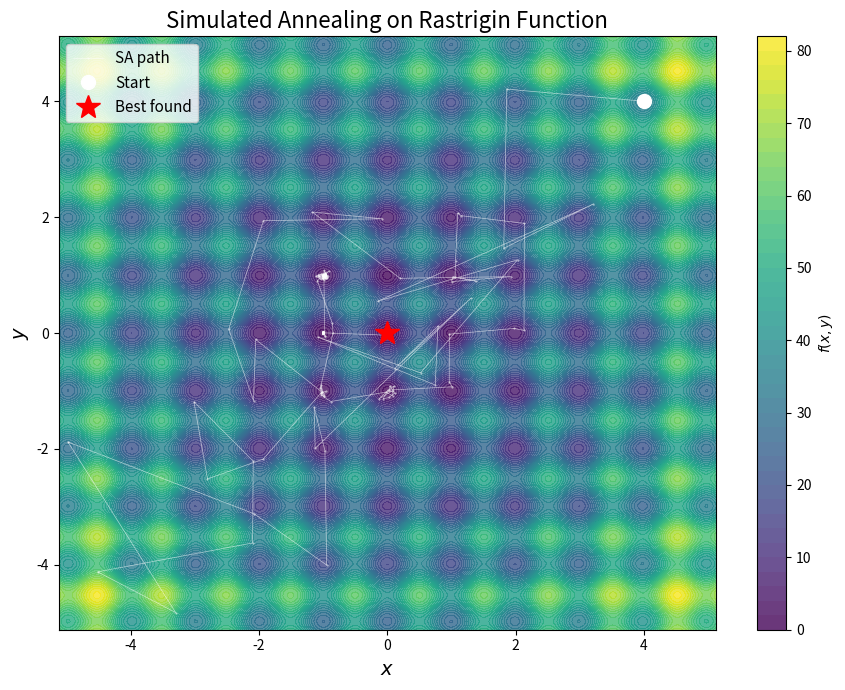

The matplotlib source for this figure:
import numpy as np
import matplotlib.pyplot as plt


def simulated_annealing(f, bounds, x0=None, T0=10.0, cooling_rate=0.95,
                        sigma=0.5, max_iterations=10000, seed=None):
    """
    Minimize a function using simulated annealing.

    Parameters:
        f (callable): Objective function.
        bounds (list): List of (min, max) bounds for each dimension.
        x0 (numpy.ndarray): Initial point.
        T0 (float): Initial temperature.
        cooling_rate (float): Temperature cooling rate per iteration.
        sigma (float): Standard deviation of random perturbation.
        max_iterations (int): Maximum number of iterations.
        seed (int): Random seed for reproducibility.

    Returns:
        best_x (numpy.ndarray): Best solution found.
        best_f (float): Best objective value found.
        history (list): List of (x, f_val) at each iteration.
    """
    rng = np.random.default_rng(seed)
    dim = len(bounds)

    if x0 is None:
        x0 = np.array([rng.uniform(lo, hi) for lo, hi in bounds])

    x = x0.copy()
    f_x = f(x)
    best_x = x.copy()
    best_f = f_x
    history = [(x.copy(), f_x)]

    T = T0
    for _ in range(max_iterations):
        # Perturb and clip to bounds
        x_new = x + rng.normal(0, sigma, size=dim)
        for d in range(dim):
            x_new[d] = np.clip(x_new[d], bounds[d][0], bounds[d][1])

        f_new = f(x_new)
        delta = f_new - f_x

        MIN_TEMPERATURE = 1e-300
        if delta < 0 or rng.random() < np.exp(-delta / max(T, MIN_TEMPERATURE)):
            x = x_new
            f_x = f_new
            if f_x < best_f:
                best_x = x.copy()
                best_f = f_x

        history.append((x.copy(), f_x))
        T *= cooling_rate

    return best_x, best_f, history


if __name__ == "__main__":
    # Rastrigin function (multi-modal)
    def rastrigin(x):
        A = 10
        return A * len(x) + np.sum(x ** 2 - A * np.cos(2 * np.pi * x))

    bounds = [(-5.12, 5.12), (-5.12, 5.12)]
    x0 = np.array([4.0, 4.0])
    best_x, best_f, history = simulated_annealing(
        rastrigin, bounds, x0=x0, T0=20.0, cooling_rate=0.999,
        sigma=0.3, max_iterations=20000, seed=42,
    )

    print(f"Best solution: ({best_x[0]:.6f}, {best_x[1]:.6f})")
    print(f"Best value:    {best_f:.6f}")

    # Plot the Rastrigin surface with SA path
    x_range = np.linspace(-5.12, 5.12, 300)
    y_range = np.linspace(-5.12, 5.12, 300)
    X, Y = np.meshgrid(x_range, y_range)
    Z = 20 + X ** 2 + Y ** 2 - 10 * (np.cos(2 * np.pi * X) + np.cos(2 * np.pi * Y))

    fig, ax = plt.subplots(figsize=(9, 7))
    contour = ax.contourf(X, Y, Z, levels=40, cmap="viridis", alpha=0.8)
    plt.colorbar(contour, ax=ax, label="$f(x, y)$")

    # Plot SA path (subsample for clarity)
    positions = np.array([h[0] for h in history])
    step = max(1, len(positions) // 500)
    ax.plot(
        positions[::step, 0], positions[::step, 1],
        "w.-", markersize=1, linewidth=0.5, alpha=0.6, label="SA path",
    )
    ax.plot(x0[0], x0[1], "wo", markersize=10, label="Start")
    ax.plot(best_x[0], best_x[1], "r*", markersize=18, zorder=5, label="Best found")

    ax.set_xlabel("$x$", fontsize=14)
    ax.set_ylabel("$y$", fontsize=14)
    ax.set_title("Simulated Annealing on Rastrigin Function", fontsize=16)
    ax.legend(fontsize=11, loc="upper left")
    plt.tight_layout()
    plt.show()
